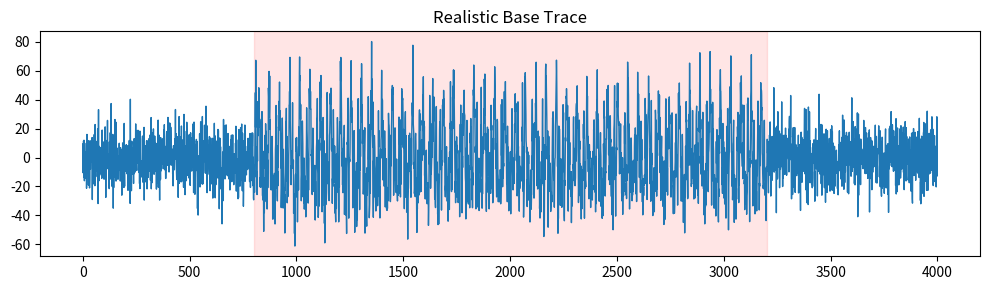

Source code (Python):
import numpy as np


def generate_base_trace(
    num_samples: int,
    enc_start: int,
    enc_end: int,
    cycle_len: int = 40,
    scale: float = 50.0,
    noise_std: float = 0.5,
    seed: int | None = None,
) -> np.ndarray:
    """
    Generate a realistic base power trace with strong periodic structure
    inside an encryption window.

    :param num_samples: total trace length
    :param enc_start: encryption start index
    :param enc_end: encryption end index
    :param cycle_len: samples per execution cycle
    :param scale: overall amplitude
    :param noise_std: weak measurement noise
    :param seed: random seed
    :return: base_trace, shape (num_samples,)
    """
    rng = np.random.default_rng(seed)

    # ---------- 1. build one execution-cycle power template ----------
    t = np.linspace(0, 1, cycle_len, endpoint=False)

    template = (
        0.7 * np.exp(-((t - 0.18) / 0.06) ** 2) +   # load
        1.2 * np.exp(-((t - 0.50) / 0.10) ** 2) +   # compute
        0.5 * np.exp(-((t - 0.78) / 0.05) ** 2)     # store
    )

    # non-linear compression → no sharp edges
    template = np.tanh(template)

    # normalize template
    template -= template.mean()
    template /= template.std()

    # ---------- 2. repeat template in encryption window ----------
    base = np.zeros(num_samples, dtype=np.float32)

    enc_len = enc_end - enc_start
    num_cycles = enc_len // cycle_len

    pos = enc_start
    for _ in range(num_cycles):
        # small cycle-to-cycle variation (very weak)
        amp = 1.0 + rng.normal(0, 0.05)
        base[pos:pos + cycle_len] += template * amp
        pos += cycle_len

    # tail if window not perfectly divisible
    if pos < enc_end:
        remain = enc_end - pos
        base[pos:enc_end] += template[:remain]

    # ---------- 3. add weak bounded noise everywhere ----------
    noise = rng.normal(0, noise_std, size=num_samples)
    base += noise

    # ---------- 4. final scaling ----------
    base -= base.mean()
    base /= np.max(np.abs(base))
    base *= scale

    return base.astype(np.float32)


# ---------------- example usage ----------------
if __name__ == "__main__":
    import matplotlib.pyplot as plt

    trace = generate_base_trace(
        num_samples=4000,
        enc_start=800,
        enc_end=3200,
        cycle_len=48,
        scale=80.0,
        noise_std=0.6,
        seed=1,
    )

    plt.figure(figsize=(10, 3))
    plt.plot(trace, linewidth=1)
    plt.axvspan(800, 3200, color="red", alpha=0.1)
    plt.title("Realistic Base Trace")
    plt.tight_layout()
    plt.show()
